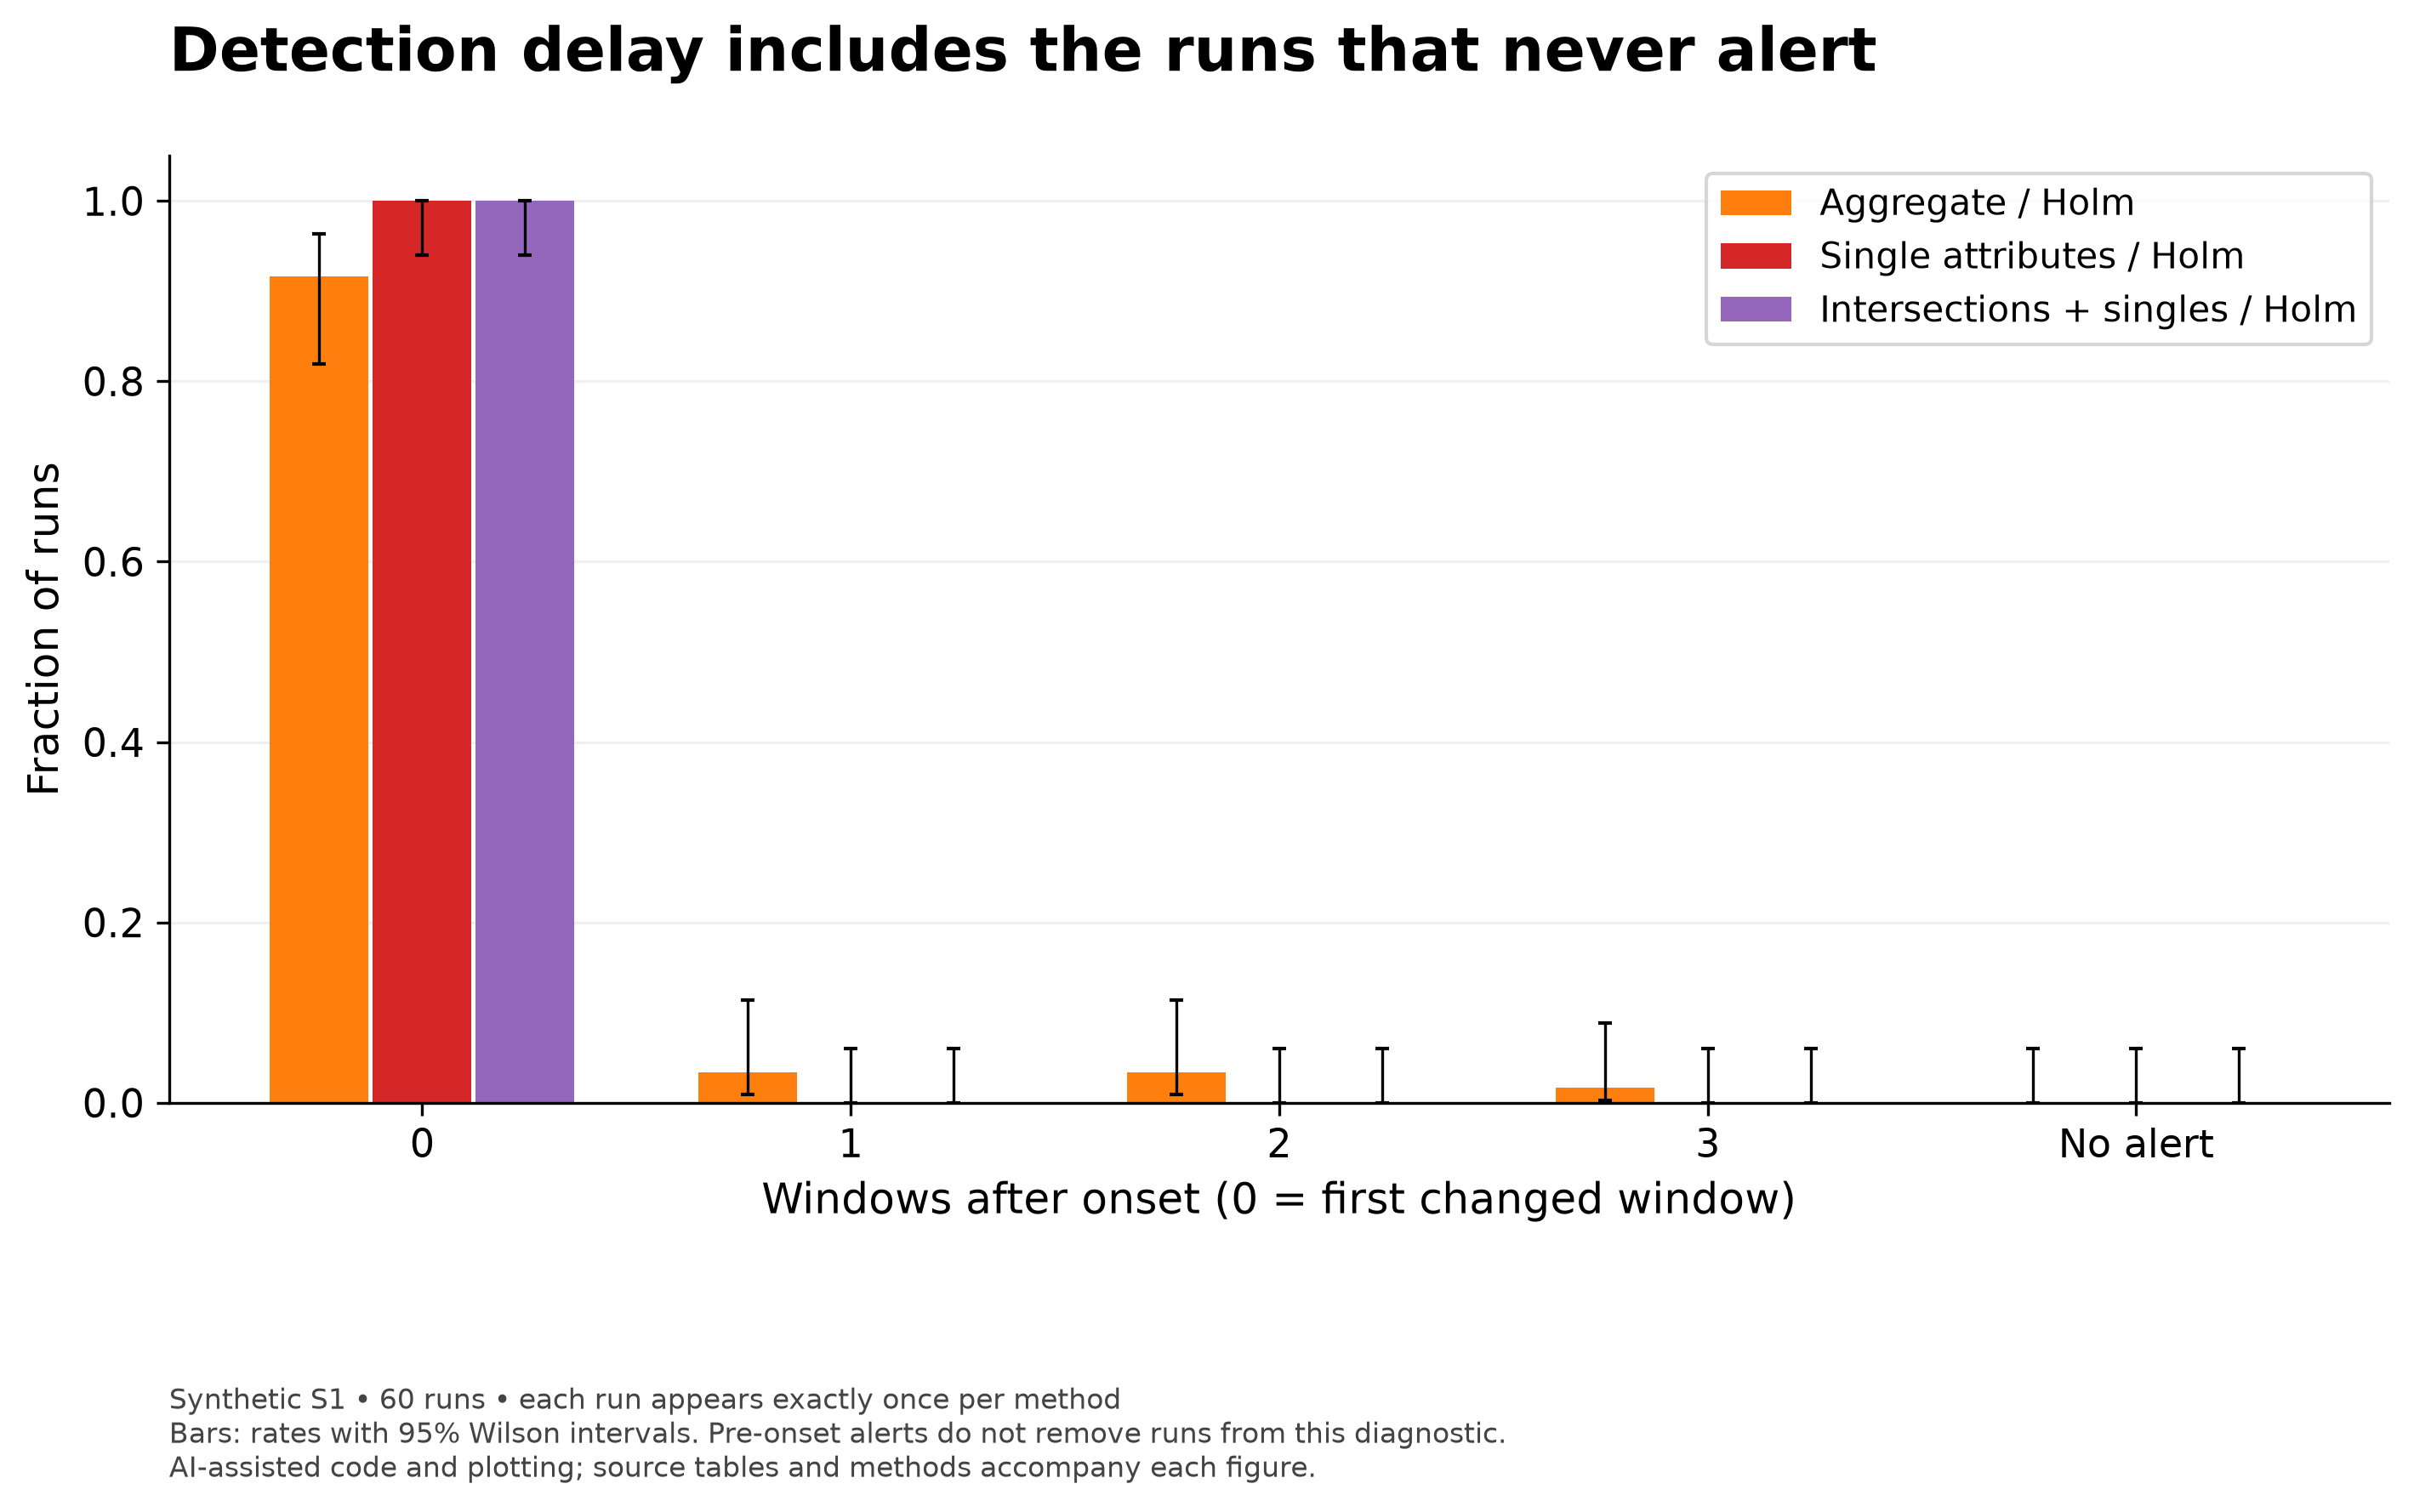

Data behind this chart, as committed beside it:
scenario, method, delay_windows, estimate, low, high, n, k, interval
S1, A1, 0, 0.9167, 0.8193, 0.9639, 60, 55, 95% Wilson, independent run-level indica…
S1, A1, 1, 0.03333, 0.009189, 0.1136, 60, 2, 95% Wilson, independent run-level indica…
S1, A1, 2, 0.03333, 0.009189, 0.1136, 60, 2, 95% Wilson, independent run-level indica…
S1, A1, 3, 0.01667, 0.002948, 0.08855, 60, 1, 95% Wilson, independent run-level indica…
S1, A1, not_detected, 0, 0, 0.06017, 60, 0, 95% Wilson, independent run-level indica…
S1, B1, 0, 1, 0.9398, 1, 60, 60, 95% Wilson, independent run-level indica…
S1, B1, 1, 0, 0, 0.06017, 60, 0, 95% Wilson, independent run-level indica…
S1, B1, 2, 0, 0, 0.06017, 60, 0, 95% Wilson, independent run-level indica…
S1, B1, 3, 0, 0, 0.06017, 60, 0, 95% Wilson, independent run-level indica…
S1, B1, not_detected, 0, 0, 0.06017, 60, 0, 95% Wilson, independent run-level indica…
S1, B2, 0, 1, 0.9398, 1, 60, 60, 95% Wilson, independent run-level indica…
S1, B2, 1, 0, 0, 0.06017, 60, 0, 95% Wilson, independent run-level indica…
S1, B2, 2, 0, 0, 0.06017, 60, 0, 95% Wilson, independent run-level indica…
S1, B2, 3, 0, 0, 0.06017, 60, 0, 95% Wilson, independent run-level indica…
S1, B2, not_detected, 0, 0, 0.06017, 60, 0, 95% Wilson, independent run-level indica…
